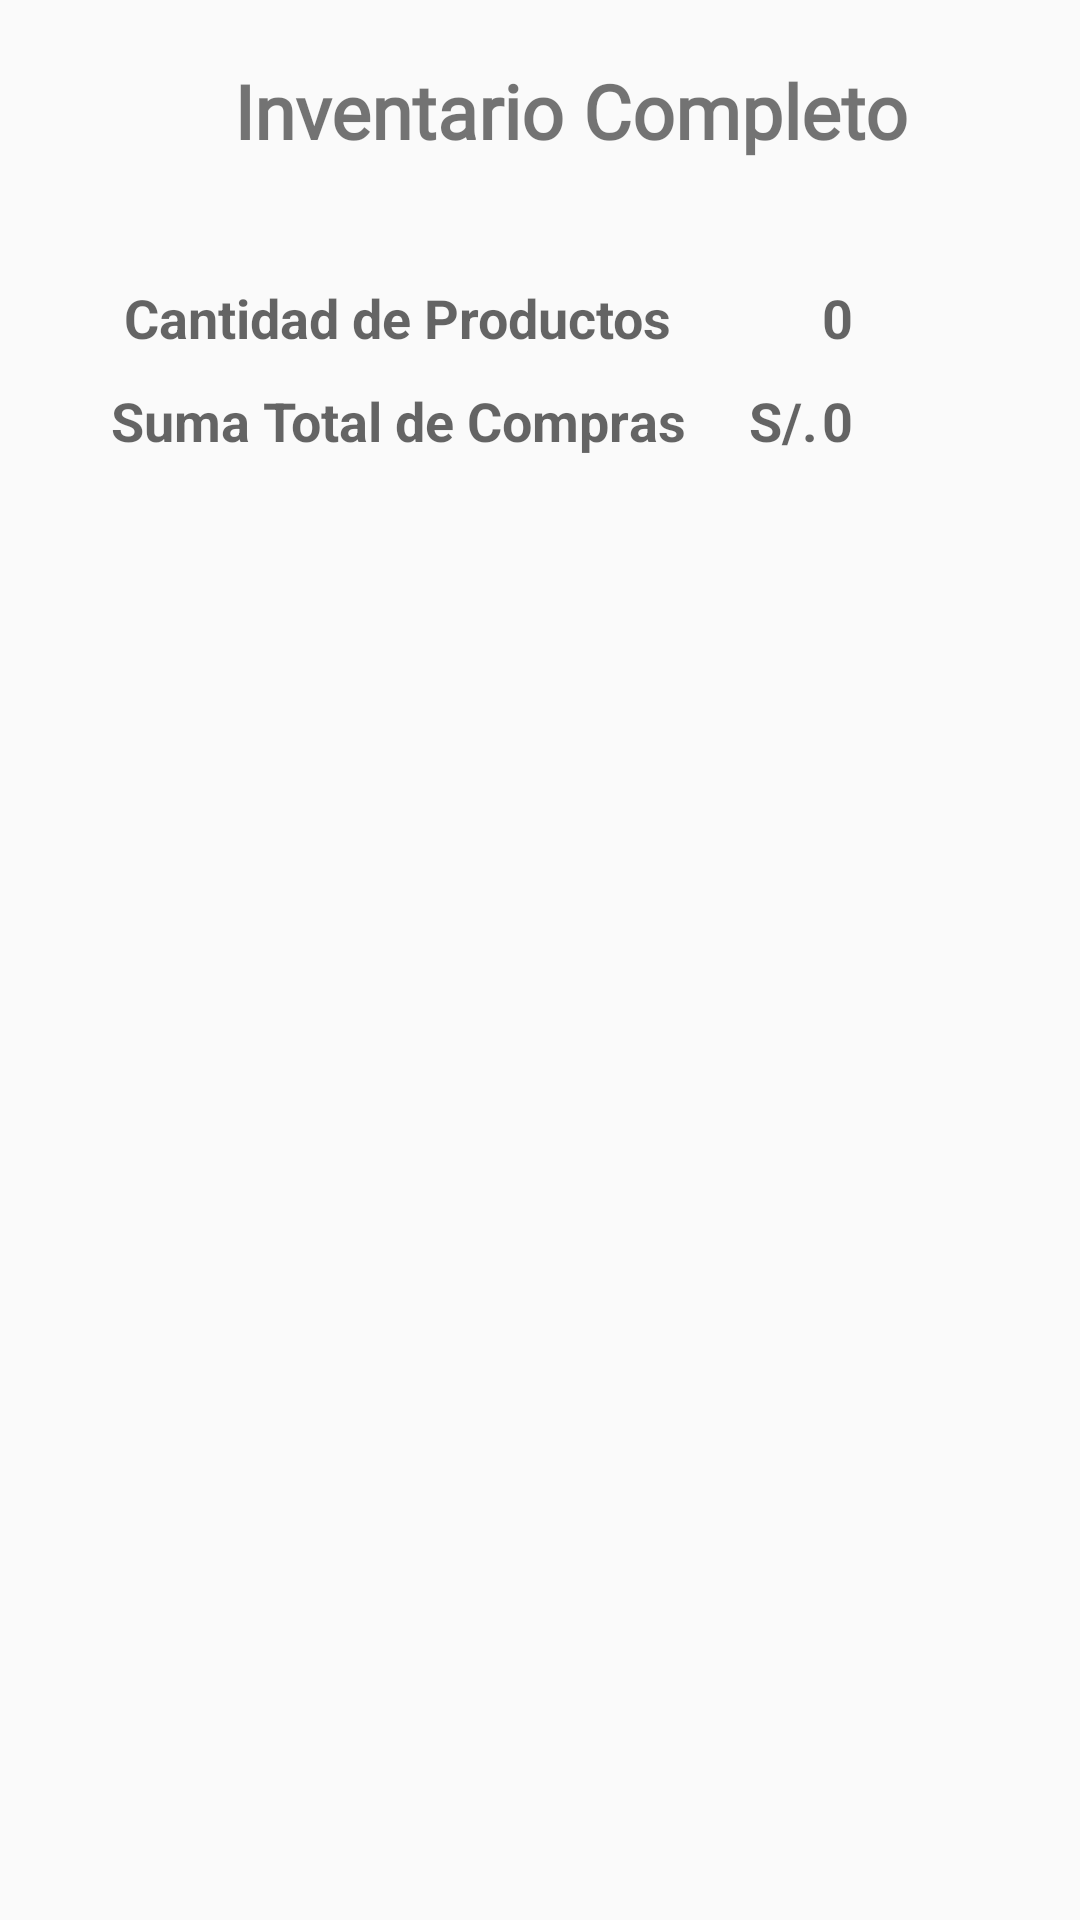

Write the Android layout XML for this screen, with the resource values it uses.
<!-- AndroidManifest.xml: application theme Theme.ScanBarApp -->
<!-- res/layout/activity_view_inventory.xml -->
<?xml version="1.0" encoding="utf-8"?>
<LinearLayout xmlns:android="http://schemas.android.com/apk/res/android"
    xmlns:app="http://schemas.android.com/apk/res-auto"
    xmlns:tools="http://schemas.android.com/tools"
    android:layout_width="match_parent"
    android:layout_height="match_parent"
    android:orientation="vertical"
    tools:context=".Vista.ViewInventoryActivity">


    <LinearLayout
        android:id="@+id/text_view_search_item"
        android:layout_width="match_parent"
        android:layout_height="wrap_content"
        android:orientation="horizontal"
        android:padding="10dp"
        app:layout_constraintEnd_toEndOf="parent"
        app:layout_constraintStart_toStartOf="parent"
        app:layout_constraintTop_toTopOf="parent">

        <ImageButton
            android:id="@+id/back_to_home"
            android:layout_width="30dp"
            android:layout_height="30dp"
            android:layout_gravity="center_vertical"
            android:layout_margin="10dp"
            android:layout_marginTop="0dp"
            android:background="@drawable/ic_baseline_arrow_back_24_black"
            android:contentDescription="@string/todo"
            android:foregroundGravity="left"
            tools:ignore="TouchTargetSizeCheck,DuplicateSpeakableTextCheck" />

        <TextView
            android:layout_width="match_parent"
            android:layout_height="wrap_content"
            android:layout_marginEnd="30dp"
            android:fontFamily="@font/klee_regular"
            android:padding="10dp"
            android:text="Inventario Completo"
            android:textAlignment="center"
            android:textSize="25sp"
            android:textStyle="bold"
            app:layout_constraintEnd_toEndOf="parent"
            app:layout_constraintStart_toStartOf="parent"
            app:layout_constraintTop_toTopOf="parent" />

    </LinearLayout>

    
    <LinearLayout
        android:id="@+id/linearlaouy_search"
        android:layout_width="match_parent"
        android:layout_height="wrap_content"
        android:gravity="center"
        android:orientation="horizontal"
        android:visibility="gone"
        app:layout_constraintTop_toBottomOf="@+id/text_view_search_item">

        <EditText
            android:id="@+id/edt_search"
            android:layout_width="150dp"
            android:layout_height="wrap_content"
            android:hint="Test" />

        <Button
            android:id="@+id/search"
            android:layout_width="wrap_content"
            android:layout_height="wrap_content"
            android:background="@color/AeroBlue"
            android:text="Buscar" />

    </LinearLayout>


    <LinearLayout
        android:id="@+id/linearlayout"
        android:layout_width="match_parent"
        android:layout_height="wrap_content"
        android:layout_margin="10dp"
        android:orientation="vertical"
        android:padding="10dp">
M
        <LinearLayout
            android:layout_width="match_parent"
            android:layout_height="wrap_content"
            android:layout_weight="0.7"
            android:orientation="horizontal">

            <TextView
                android:layout_width="0dp"
                android:layout_height="wrap_content"
                android:layout_weight="0.7"
                android:textColor="@color/black"
                android:hint="Cantidad de Productos "
                android:textAlignment="center"
                android:textSize="18sp"
                android:textStyle="bold"
                tools:ignore="NestedWeights,TextContrastCheck" />


            <TextView
                android:layout_width="0dp"
                android:layout_height="wrap_content"
                android:layout_gravity="center_vertical"
                android:layout_weight="0.075"
                android:textSize="18sp"
                android:textStyle="bold"
                tools:ignore="TextContrastCheck" />

            <TextView
                android:id="@+id/total_products"
                android:layout_width="0dp"
                android:layout_height="wrap_content"
                android:layout_gravity="center_vertical"
                android:layout_weight="0.2"
                android:hint="@string/_0"
                android:textSize="18sp"
                android:textStyle="bold"
                tools:ignore="TextContrastCheck" />

        </LinearLayout>

        <LinearLayout
            android:layout_marginTop="10dp"
            android:layout_width="match_parent"
            android:layout_height="wrap_content"
            android:orientation="horizontal">

            <TextView
                android:layout_width="0dp"
                android:layout_height="match_parent"
                android:layout_weight="0.7"
                android:hint="Suma Total de Compras "
                android:textAlignment="center"
                android:textSize="18sp"
                android:textStyle="bold"
                tools:ignore="NestedWeights,TextContrastCheck" />

            <TextView
                android:layout_width="0dp"
                android:layout_height="wrap_content"
                android:layout_gravity="center_vertical"
                android:layout_weight="0.075"
                android:hint="S/."
                android:textSize="18sp"
                android:textStyle="bold"
                tools:ignore="TextContrastCheck" />

            <TextView
                android:id="@+id/total_purchase"
                android:layout_width="0dp"
                android:layout_height="wrap_content"
                android:layout_gravity="center_vertical"
                android:layout_weight="0.2"
                android:hint="@string/_0"
                android:textSize="18sp"
                android:textStyle="bold"
                tools:ignore="TextContrastCheck" />

        </LinearLayout>

    </LinearLayout>

    <androidx.recyclerview.widget.RecyclerView
        android:id="@+id/recyclerViews"
        android:layout_width="match_parent"
        android:layout_height="match_parent"
        android:padding="10dp"
        app:layout_constraintBottom_toBottomOf="parent"
        app:layout_constraintVertical_bias="0.1"
        tools:listitem="@layout/list_product" />

</LinearLayout>
<!-- res/layout/list_product.xml (included above) -->
<?xml version="1.0" encoding="utf-8"?>
<androidx.cardview.widget.CardView xmlns:android="http://schemas.android.com/apk/res/android"
    xmlns:app="http://schemas.android.com/apk/res-auto"
    xmlns:tools="http://schemas.android.com/tools"
    android:id="@+id/cardview_list_product"
    android:layout_width="wrap_content"
    android:layout_height="wrap_content"
    android:layout_margin="4dp"
    app:cardBackgroundColor="#fff"
    app:cardCornerRadius="5dp"
    app:cardElevation="3dp"
    app:cardUseCompatPadding="true"
    app:contentPadding="5dp">

    <LinearLayout
        android:layout_width="match_parent"
        android:layout_height="wrap_content"
        android:layout_margin="2dp"
        android:orientation="vertical">


        <TextView
            android:padding="5dp"
            android:id="@+id/product_barcode"
            android:layout_width="match_parent"
            android:layout_height="match_parent"
            android:ellipsize="end"
            android:fontFamily="@font/klee_regular"
            android:hint="@string/escanear_c_digo_de_barras"
            android:importantForAutofill="no"
            android:inputType="none"
            android:maxLines="1"
            android:textAlignment="center"
            android:textColor="@color/black"
            android:textSize="16sp"
            android:textStyle="bold"
            tools:ignore="TouchTargetSizeCheck,TextContrastCheck" />

        <TextView
            android:padding="5dp"
            android:id="@+id/product_barname"
            android:layout_width="match_parent"
            android:layout_height="match_parent"
            android:scrollHorizontally="true"
            android:ellipsize="end"
            android:maxLines="1"
            android:singleLine="true"
            android:fontFamily="@font/klee_regular"
            android:hint="@string/nombre_del_producto"
            android:inputType="none"
            android:gravity="center"
            android:textSize="15sp"
            android:textStyle="bold" />

        <TextView
            android:padding="5dp"
            android:id="@+id/product_barprice"
            android:layout_width="match_parent"
            android:layout_height="match_parent"
            android:ellipsize="end"
            android:fontFamily="@font/klee_regular"
            android:hint="@string/precio_de_compra"
            android:importantForAutofill="no"
            android:inputType="none"
            android:maxLines="1"
            android:textAlignment="center"
            android:textSize="15sp"
            android:textStyle="bold"
            tools:ignore="TouchTargetSizeCheck,TextContrastCheck" />

        <TextView
            android:padding="5dp"
            android:id="@+id/product_barpresentation"
            android:layout_width="match_parent"
            android:layout_height="match_parent"
            android:ellipsize="end"
            android:fontFamily="@font/klee_regular"
            android:hint="@string/presentaci_n"
            android:importantForAutofill="no"
            android:inputType="none"
            android:maxLines="1"
            android:gravity="center"
            android:textSize="15sp"
            android:textStyle="bold"
            tools:ignore="TouchTargetSizeCheck,TextContrastCheck" />

        <TextView
            android:paddingTop="3dp"
            android:id="@+id/product_bartotal"
            android:layout_width="match_parent"
            android:layout_height="match_parent"
            android:fontFamily="@font/klee_regular"
            android:hint="@string/cantidad_del_producto"
            android:importantForAutofill="no"
            android:inputType="none"
            android:textAlignment="center"
            android:textSize="15sp"
            android:textStyle="bold"
            tools:ignore="TouchTargetSizeCheck,TextContrastCheck" />

    </LinearLayout>


</androidx.cardview.widget.CardView>
<!-- resources referenced by this layout -->
<resources>
  <color name="AeroBlue">#D5F9D6</color>
  <color name="black">#FF000000</color>
  <string name="_0">0</string>
  <string name="cantidad_del_producto">Cantidad del Producto</string>
  <string name="escanear_c_digo_de_barras">Código de Barras</string>
  <string name="nombre_del_producto">Nombre del Producto</string>
  <string name="precio_de_compra">Precio de Compra</string>
  <string name="presentaci_n">Presentación</string>
  <string name="todo">Todo</string>
  <style name="Theme.ScanBarApp" parent="Theme.AppCompat.Light.NoActionBar">
          
          <item name="colorPrimary">@color/black</item>
          <item name="colorPrimaryDark">@color/black</item>
          <item name="colorAccent">@color/black</item>
          
      </style>
</resources>
